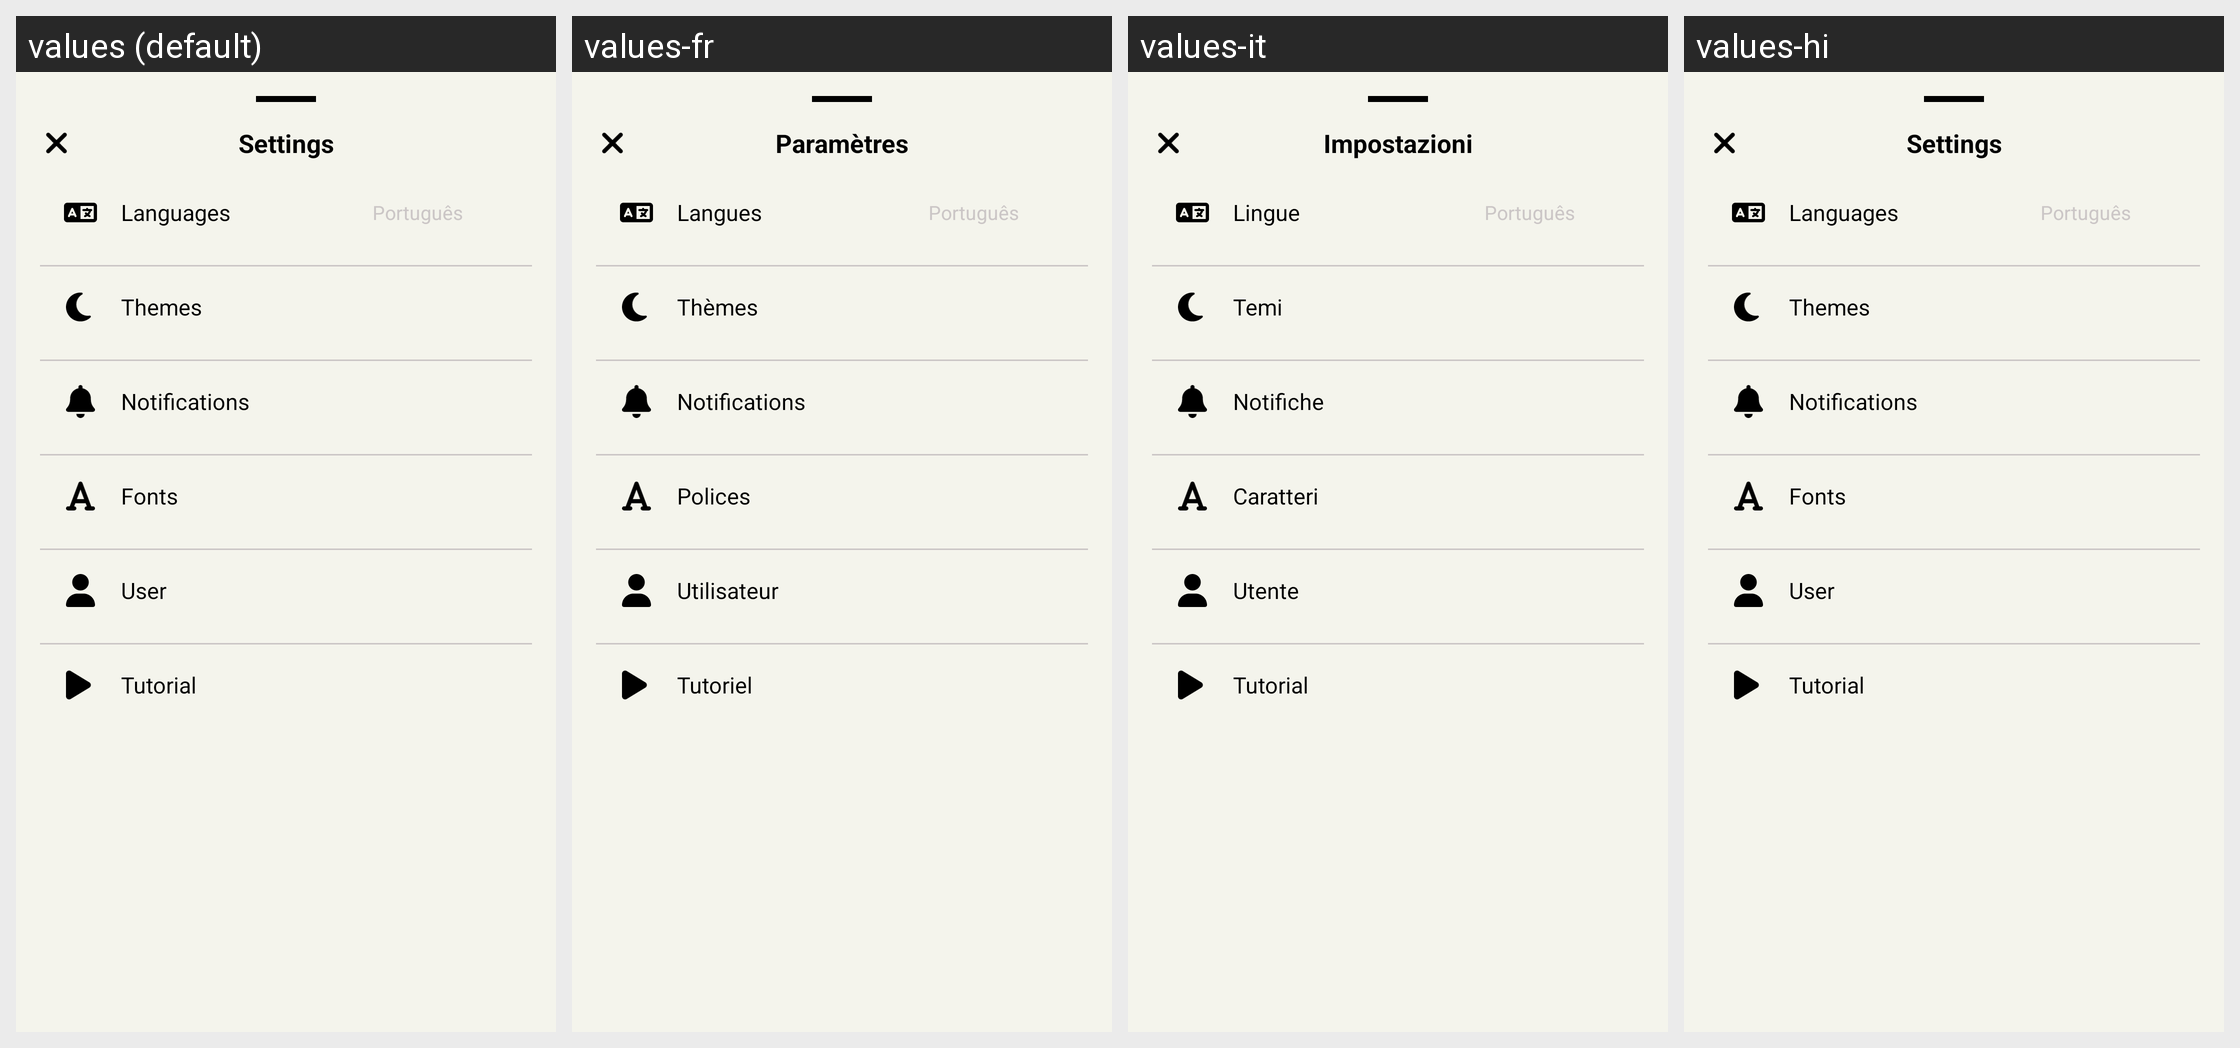

Locale-by-locale string values for the Android screen shown in this grid:
Android screen res/layout/bottom_sheet_settings.xml rendered under 4 locales, left to right: values (default), values-fr, values-it, values-hi. Device: Nexus 5 (rendered at 1080×1920; each locale shown at half size, 540×960, under a caption strip naming it); theme Theme.MoodSnap.Main.
Other locales in the repository, not shown: values-de, values-en, values-es, values-pt-rBR, values-ru, values-zh.
Strings drawn on this screen, with the default value and each locale's value (text and hints the layout hard-codes, and strings that could not be matched under every locale, appear in the picture but are not listed):

select_settings_option
  values: Settings
  values-fr: Paramètres
  values-it: Impostazioni
  values-hi: Settings  [not translated; the default value is used]

languages
  values: Languages
  values-fr: Langues
  values-it: Lingue
  values-hi: Languages  [not translated; the default value is used]

themes
  values: Themes
  values-fr: Thèmes
  values-it: Temi
  values-hi: Themes  [not translated; the default value is used]

notifications
  values: Notifications
  values-fr: Notifications
  values-it: Notifiche
  values-hi: Notifications  [not translated; the default value is used]

font
  values: Fonts
  values-fr: Polices
  values-it: Caratteri
  values-hi: Fonts  [not translated; the default value is used]

user_profile_option
  values: User
  values-fr: Utilisateur
  values-it: Utente
  values-hi: User  [not translated; the default value is used]

tutorial
  values: Tutorial
  values-fr: Tutoriel
  values-it: Tutorial
  values-hi: Tutorial  [not translated; the default value is used]
